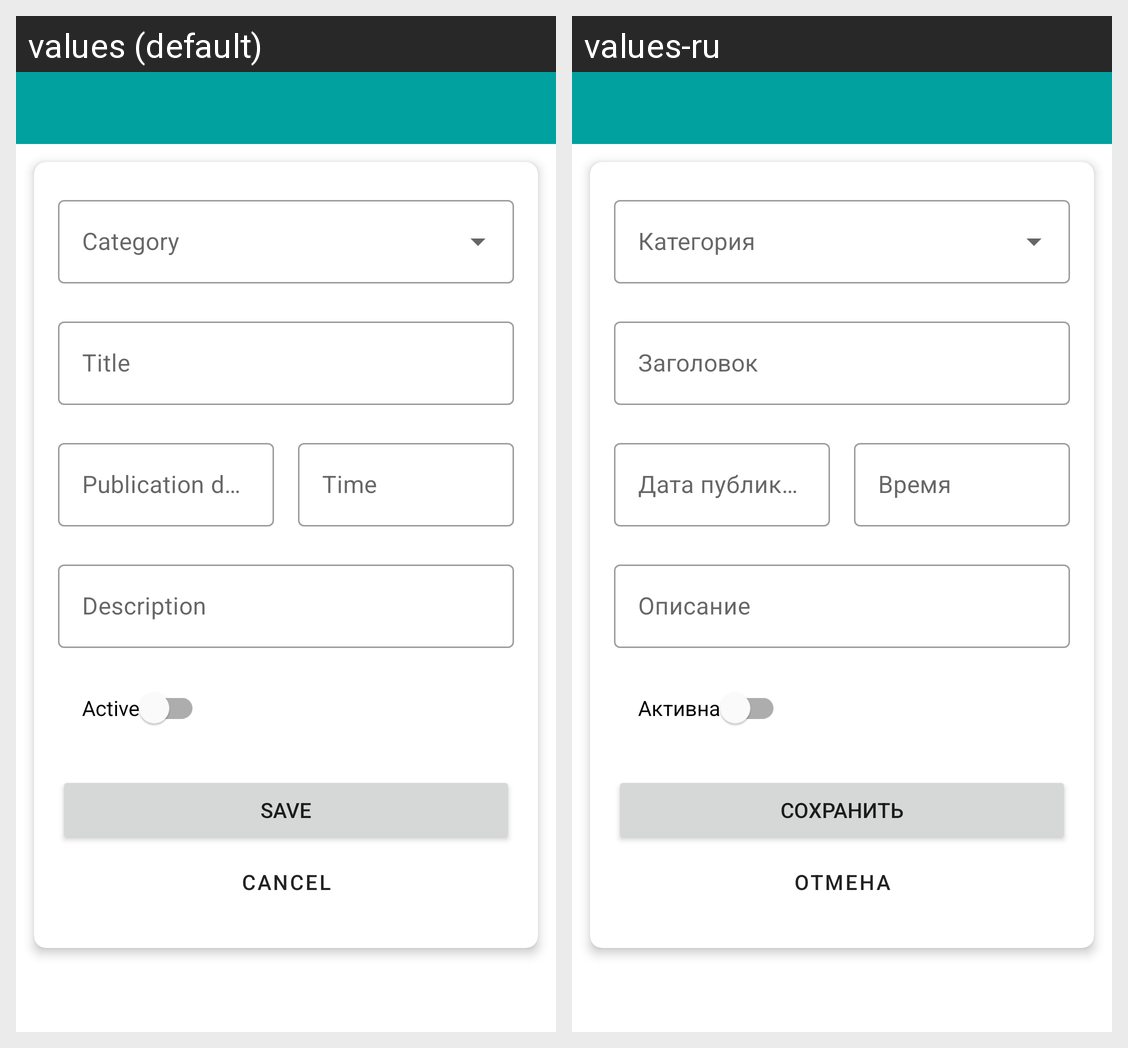

For this localized Android screen grid, give each drawn string resource with its value in every locale shown.
Android screen res/layout/fragment_create_edit_news.xml rendered under 2 locales, left to right: values (default), values-ru. Device: Nexus 5 (rendered at 1080×1920; each locale shown at half size, 540×960, under a caption strip naming it); theme Theme.FMHAndroid.
Strings drawn on this screen, with the default value and each locale's value (text and hints the layout hard-codes, and strings that could not be matched under every locale, appear in the picture but are not listed):

news_item_title
  values: Title
  values-ru: Заголовок

news_item_publish_date
  values: Publication date
  values-ru: Дата публикации

news_item_publish_time
  values: Time
  values-ru: Время

news_item_description
  values: Description
  values-ru: Описание

news_item_active
  values: Active
  values-ru: Активна

save
  values: Save
  values-ru: Сохранить

cancel
  values: Cancel
  values-ru: Отмена
